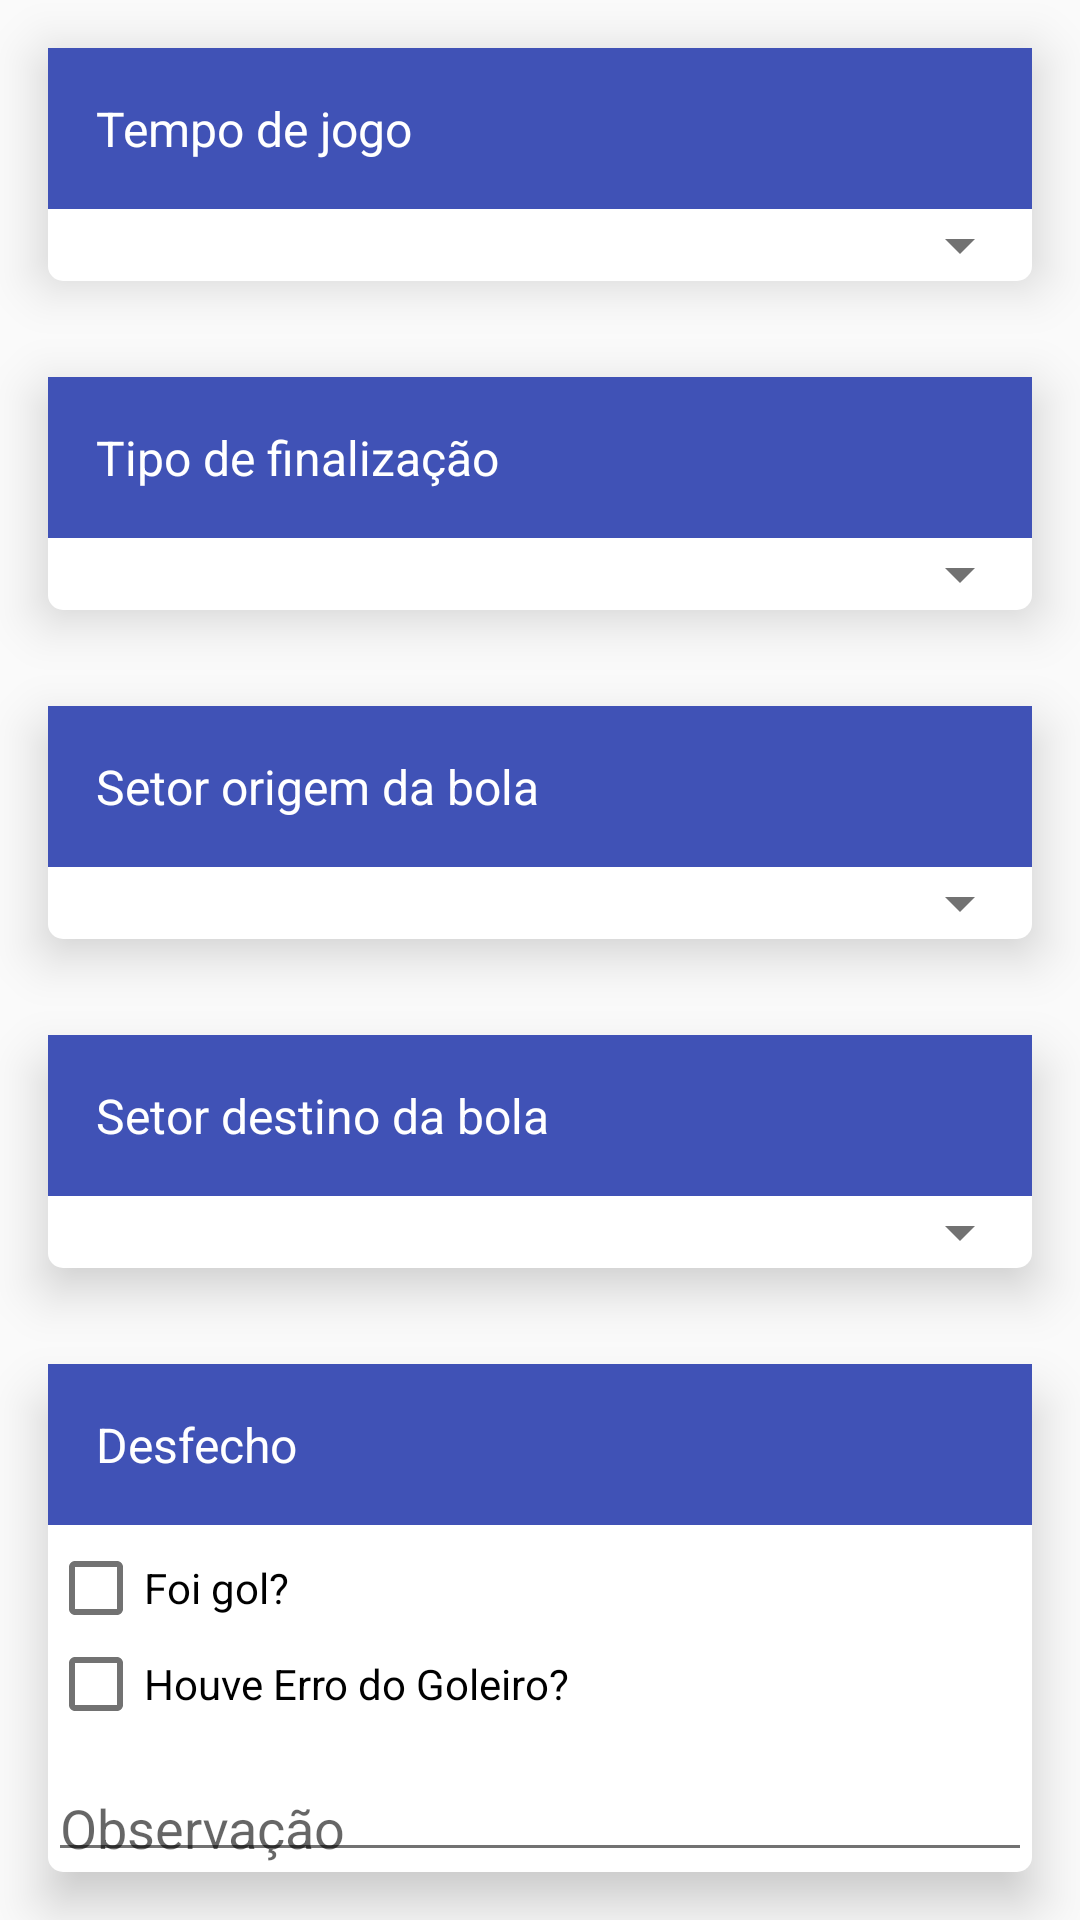

Android layout source for this screen:
<!-- AndroidManifest.xml: application theme AppTheme -->
<!-- res/layout/activity_jogada_defensiva_tela.xml -->
<?xml version="1.0" encoding="utf-8"?>
<LinearLayout xmlns:android="http://schemas.android.com/apk/res/android"
    xmlns:tools="http://schemas.android.com/tools"
    android:layout_width="match_parent"
    android:layout_height="match_parent"
    android:orientation="vertical"
    tools:context=".view.jogadas.JogadaDefensivaTela">
    <LinearLayout
        android:layout_width="match_parent"
        android:orientation="vertical"
        android:layout_margin="@dimen/activity_vertical_margin"
        android:layout_height="wrap_content"
        android:elevation="@dimen/elevation_goalkeeper"
        android:background="@drawable/myrect"
        android:layout_gravity="center">
        <LinearLayout
            android:layout_width="match_parent"
            android:layout_height="wrap_content"
            android:background="@color/colorPrimary">
            <TextView
                android:layout_width="match_parent"
                android:layout_height="wrap_content"
                android:text="Tempo de jogo"
                android:padding="@dimen/activity_vertical_margin"
                android:textSize="@dimen/font_primary"
                android:textColor="@color/white"/>
        </LinearLayout>

        <Spinner
            android:id="@+id/spinner_tempoJD"
            android:layout_width="match_parent"
            android:layout_height="wrap_content"
            android:singleLine="true" />

    </LinearLayout>

    <LinearLayout
        android:layout_width="match_parent"
        android:orientation="vertical"
        android:layout_margin="@dimen/activity_vertical_margin"
        android:layout_height="wrap_content"
        android:elevation="@dimen/elevation_goalkeeper"
        android:background="@drawable/myrect"
        android:layout_gravity="center">
        <LinearLayout
            android:layout_width="match_parent"
            android:layout_height="wrap_content"
            android:background="@color/colorPrimary">
            <TextView
                android:layout_width="match_parent"
                android:layout_height="wrap_content"
                android:text="Tipo de finalização"
                android:padding="@dimen/activity_vertical_margin"
                android:textSize="@dimen/font_primary"
                android:textColor="@color/white"/>
        </LinearLayout>
        <Spinner
            android:id="@+id/spinner_tipoFinalizacao"
            android:layout_width="match_parent"
            android:layout_height="wrap_content"></Spinner>
    </LinearLayout>

    <LinearLayout
        android:layout_width="match_parent"
        android:orientation="vertical"
        android:layout_margin="@dimen/activity_vertical_margin"
        android:layout_height="wrap_content"
        android:elevation="@dimen/elevation_goalkeeper"
        android:background="@drawable/myrect"
        android:layout_gravity="center">
        <LinearLayout
            android:layout_width="match_parent"
            android:layout_height="wrap_content"
            android:orientation="horizontal"
            android:background="@color/colorPrimary">
            <TextView
                android:layout_width="wrap_content"
                android:layout_height="wrap_content"
                android:text="Setor origem da bola"
                android:padding="@dimen/activity_vertical_margin"
                android:layout_weight="2"
                android:textSize="@dimen/font_primary"
                android:layout_gravity="left"
                android:textColor="@color/white"/>
            <Button
                android:id="@+id/btn_setor_campo"
                android:layout_width="36dp"
                android:layout_height="36dp"
                android:background="@drawable/ic_menu_gallery"
                android:layout_gravity="right|center_vertical"/>
        </LinearLayout>
        <Spinner
            android:id="@+id/spinner_setorBolaVeio"
            android:layout_width="match_parent"
            android:layout_height="wrap_content"></Spinner>
    </LinearLayout>

    <LinearLayout
        android:layout_width="match_parent"
        android:orientation="vertical"
        android:layout_margin="@dimen/activity_vertical_margin"
        android:layout_height="wrap_content"
        android:elevation="@dimen/elevation_goalkeeper"
        android:background="@drawable/myrect"
        android:layout_gravity="center">
        <LinearLayout
            android:layout_width="match_parent"
            android:layout_height="wrap_content"
            android:orientation="horizontal"
            android:background="@color/colorPrimary">
            <TextView
                android:layout_width="wrap_content"
                android:layout_height="wrap_content"
                android:text="Setor destino da bola"
                android:layout_weight="2"
                android:padding="@dimen/activity_vertical_margin"
                android:textSize="@dimen/font_primary"
                android:textColor="@color/white"/>
            <Button
                android:id="@+id/btn_setor_gol"
                android:layout_width="36dp"
                android:layout_height="36dp"
                android:background="@drawable/ic_menu_gallery"
                android:layout_gravity="right|center_vertical"/>
        </LinearLayout>
        <Spinner
            android:id="@+id/spinner_setorBolaFoi"
            android:layout_width="match_parent"
            android:layout_height="wrap_content"></Spinner>
    </LinearLayout>

    <LinearLayout
        android:layout_width="match_parent"
        android:orientation="vertical"
        android:layout_margin="@dimen/activity_vertical_margin"
        android:layout_height="wrap_content"
        android:elevation="@dimen/elevation_goalkeeper"
        android:background="@drawable/myrect"
        android:layout_gravity="center">
        <LinearLayout
            android:layout_width="match_parent"
            android:layout_height="wrap_content"
            android:background="@color/colorPrimary">
            <TextView
                android:layout_width="match_parent"
                android:layout_height="wrap_content"
                android:text="Desfecho"
                android:padding="@dimen/activity_vertical_margin"
                android:textSize="@dimen/font_primary"
                android:textColor="@color/white"/>
        </LinearLayout>
        <CheckBox
            android:layout_marginTop="5dp"
            android:text="Foi gol?"
            android:id="@+id/check_gol"
            android:layout_width="wrap_content"
            android:layout_height="wrap_content" />
        <CheckBox
            android:text="Houve Erro do Goleiro?"
            android:id="@+id/check_erro"
            android:layout_width="wrap_content"
            android:layout_height="wrap_content" />
        <android.support.design.widget.TextInputLayout
            android:layout_width="match_parent"
            android:layout_height="wrap_content"
            android:layout_marginTop="5dp">

            <EditText
                android:id="@+id/edit_txt_observacao"
                android:layout_width="match_parent"
                android:layout_height="wrap_content"
                android:hint="Observação" />

        </android.support.design.widget.TextInputLayout>
    </LinearLayout>
        <Button
            android:layout_width="wrap_content"
            android:layout_height="wrap_content"
            android:text="salvar"
            android:layout_gravity="bottom|end|right"
            android:layout_margin="@dimen/activity_horizontal_margin"
            android:id="@+id/btn_salvarJD"
            android:background="@color/colorPrimary"
            android:textColor="@android:color/white"/>
</LinearLayout>
<!-- resources referenced by this layout -->
<resources>
  <color name="colorPrimary">#4052b6</color>
  <color name="white">#FFFFFF</color>
  <dimen name="activity_horizontal_margin">16dp</dimen>
  <dimen name="activity_vertical_margin">16dp</dimen>
  <dimen name="elevation_goalkeeper">10dp</dimen>
  <dimen name="font_primary">16sp</dimen>
  <!-- drawable myrect (drawable) -->
  <shape xmlns:android="http://schemas.android.com/apk/res/android"
      android:shape="rectangle">
      <solid android:color="@color/white" />
      <corners android:radius="@dimen/radius" />
  </shape>
  <style name="AppTheme" parent="Theme.AppCompat.Light.DarkActionBar">
          
          <item name="colorPrimaryDark">@color/colorPrimaryDark</item>
          <item name="colorPrimary">@color/colorPrimary</item>
          <item name="colorAccent">@color/colorAccent</item>
          <item name="android:textColorPrimary">@color/textColorPrimary</item>
          <item name="android:textColorSecondary">@color/textColorSecondary</item>
      </style>
  <dimen name="radius">5dp</dimen>
  <color name="colorPrimaryDark">#1A237E</color>
  <color name="colorAccent">#00BCD4</color>
  <color name="textColorPrimary">#212121</color>
  <color name="textColorSecondary">#727272</color>
</resources>
